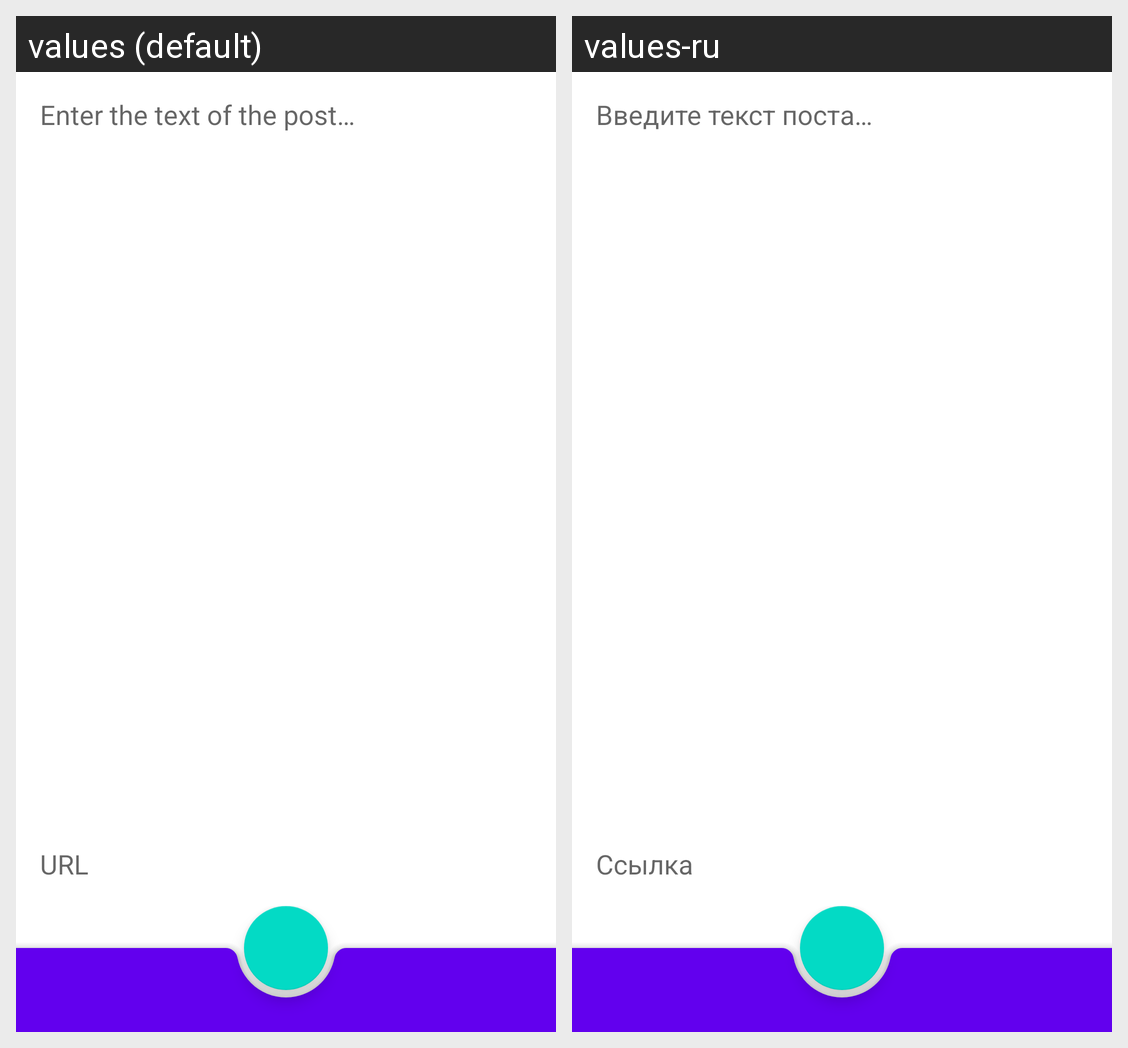

Here is an Android app screen in its default locale and in the app's own translations. Write out the translated-string differences for the strings that appear on this screen.
Android screen res/layout/post_content_fragment.xml rendered under 2 locales, left to right: values (default), values-ru. Device: Nexus 5 (rendered at 1080×1920; each locale shown at half size, 540×960, under a caption strip naming it); theme Theme.NMedia.
Strings drawn on this screen, with the default value and each locale's value (text and hints the layout hard-codes, and strings that could not be matched under every locale, appear in the picture but are not listed):

inputField
  values: Enter the text of the post…
  values-ru: Введите текст поста…

url
  values: URL
  values-ru: Ссылка
